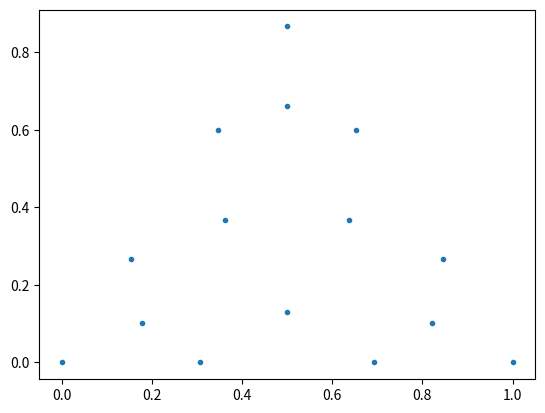

Write the Python code that produced this figure.
import numpy as np
import matplotlib.pyplot as plt

lam = 0.118613686396592868190663397504305416107192735394247300219882
bet = 0.307745941625991646104616284246250960038293608432243697986116
gam = 0.149319748020505695949137692011715113502703657706172951310642

we1 = 0.003565179653602241016812012063893264122299237666447620688443
we2 = 0.014784708088402646966377737832150897944929423471101953572709
we3 = 0.050942326513475907075701900282153205791750927286762352959923
we4 = 0.082589744322783224641397278656318400862757654771252785872881

qp = np.c_[[0,   0],
           [bet, 0],
            [1-bet, 0],
            [1,   0],
            [bet, 1-bet],
            [1-bet, bet],
            [0, 1],
            [0, bet],
            [0, 1-bet],
            [lam, lam],
            [lam, 1-2*lam],
            [1-2*lam, lam],
            [1/2-1/2*gam, 1/2-1/2*gam],
            [gam, 1/2-1/2*gam],
            [1/2-1/2*gam, gam]]

we = 2*np.r_[we1,we2,we2,we1,we2,we2,we1,we2,we2,we3,we3,we3,we4,we4,we4]

# plt.plot(qp[0,:],qp[1,:],'.')

p1 = np.r_[0,0]
p2 = np.r_[1,0]
p3 = np.r_[1/2,np.sqrt(3)/2]

F = lambda x,y : np.c_[p2-p1,p3-p1] @ np.c_[x,y].T + np.tile(p1,(x.size,1)).T

qp2 = F(qp[0,:].T,qp[1,:].T)

plt.plot(qp2[0,:],qp2[1,:],'.')

def f(fun):
    summe = 0;
    for i,j in enumerate(qp.T):
        print(i,j)
        summe = summe + 1/2*we[i]*fun(j[0],j[1])
    return summe

print(f(lambda x,y: y**3*x**2))
print('sympy shit:')



# from sympy.integrals.intpoly import *
# a = polytope_integrate(Polygon((0, 0), (0, 1), (1, 0)), x*(1-x-y) )
# print(a)
# print(float(a))
